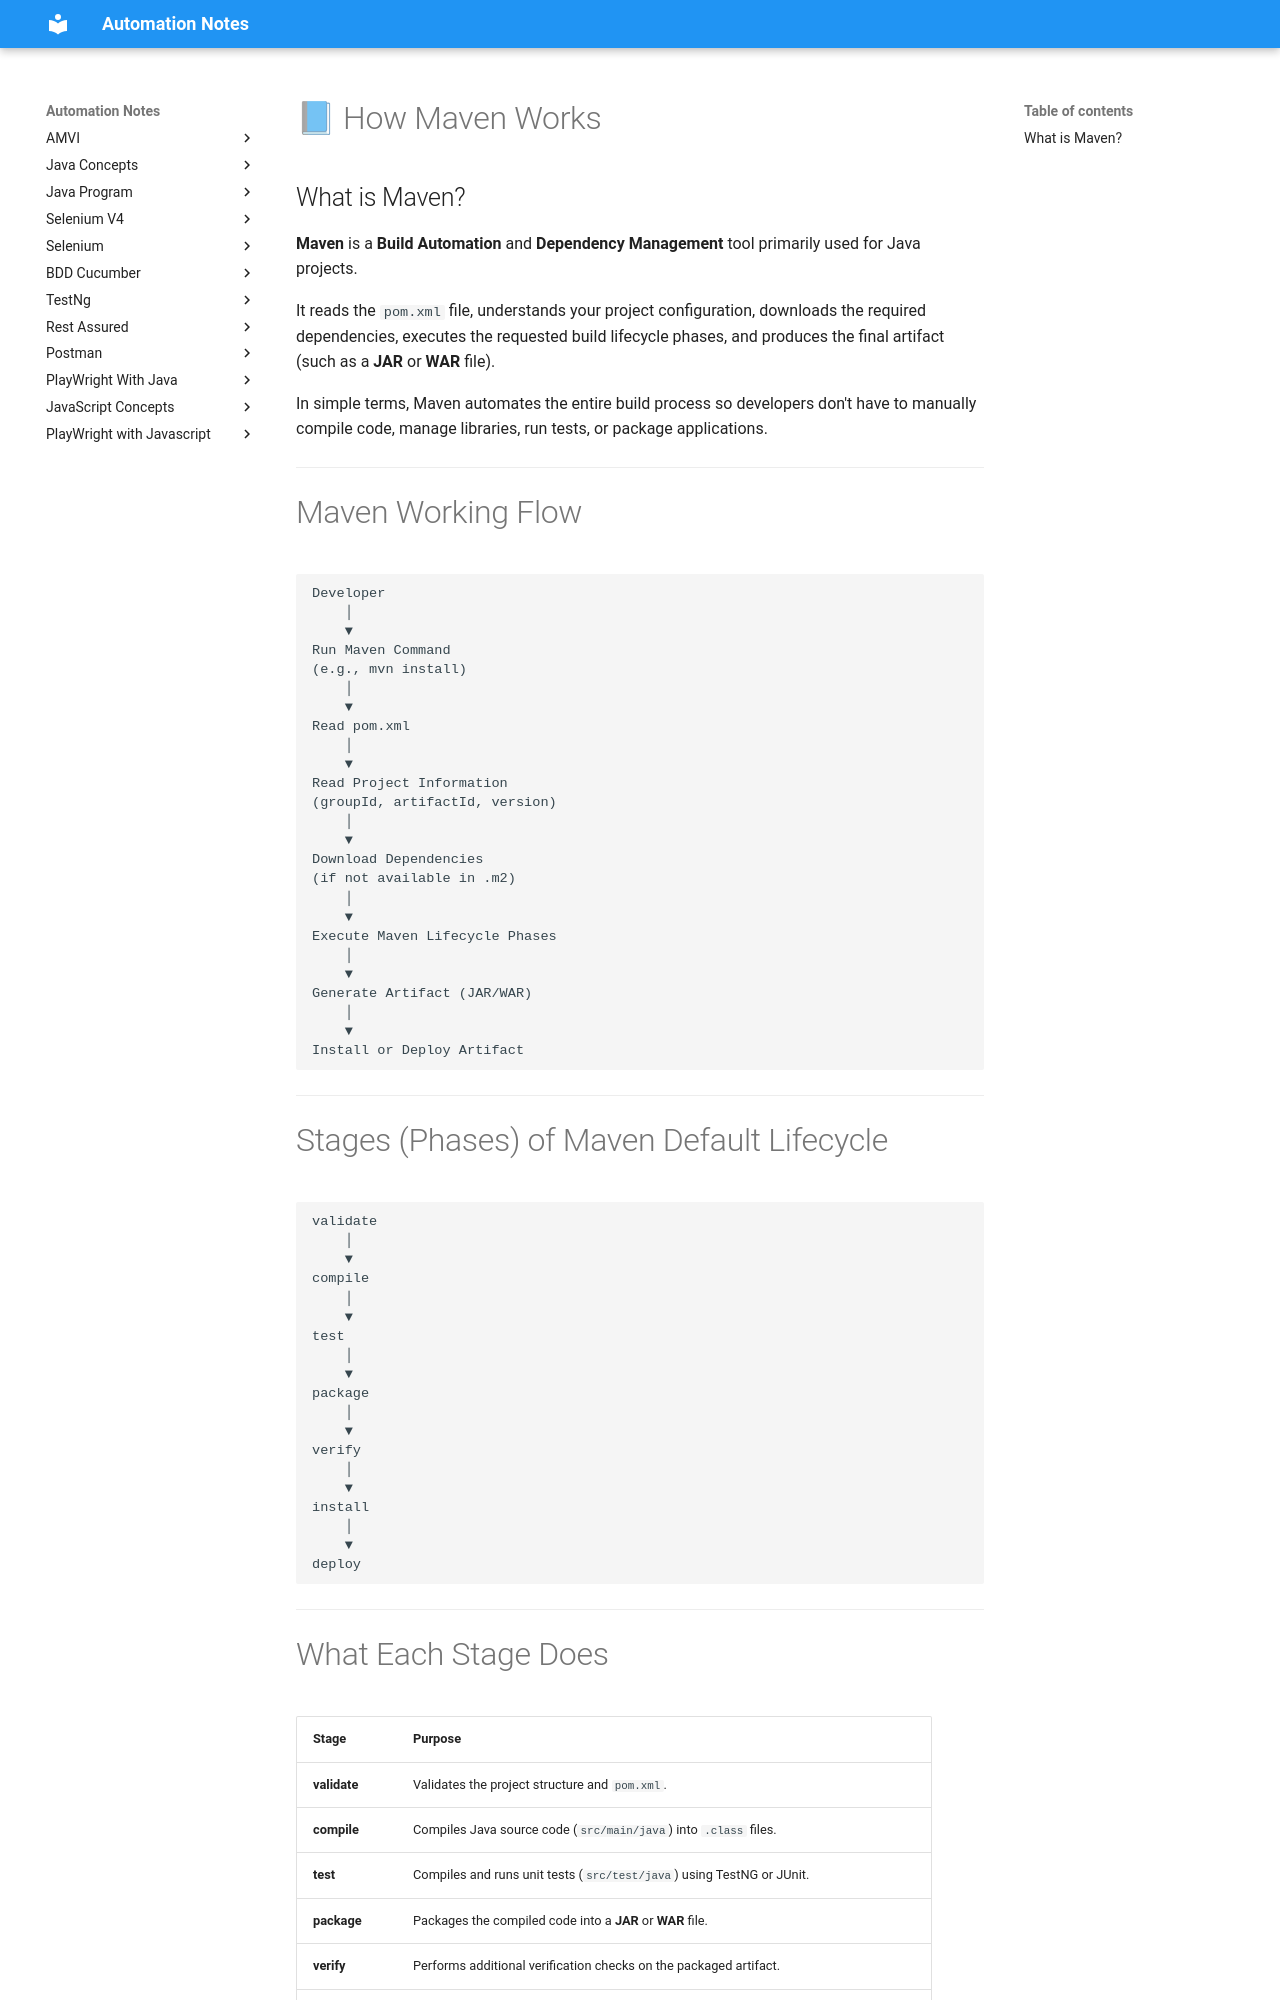

repository: automation-study-material/automation-testing · page: maven/introduction/index.html · generator: mkdocs

# 📘 How Maven Works

## What is Maven?

**Maven** is a **Build Automation** and **Dependency Management** tool primarily used for Java projects.

It reads the `pom.xml` file, understands your project configuration, downloads the required dependencies, executes the requested build lifecycle phases, and produces the final artifact (such as a **JAR** or **WAR** file).

In simple terms, Maven automates the entire build process so developers don't have to manually compile code, manage libraries, run tests, or package applications.

---

# Maven Working Flow

```text
Developer
    │
    ▼
Run Maven Command
(e.g., mvn install)
    │
    ▼
Read pom.xml
    │
    ▼
Read Project Information
(groupId, artifactId, version)
    │
    ▼
Download Dependencies
(if not available in .m2)
    │
    ▼
Execute Maven Lifecycle Phases
    │
    ▼
Generate Artifact (JAR/WAR)
    │
    ▼
Install or Deploy Artifact
```

---

# Stages (Phases) of Maven Default Lifecycle

```text
validate
    │
    ▼
compile
    │
    ▼
test
    │
    ▼
package
    │
    ▼
verify
    │
    ▼
install
    │
    ▼
deploy
```

---
